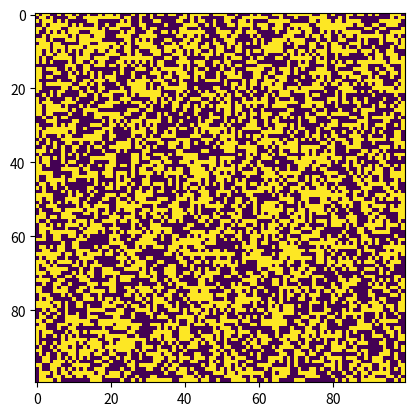

Write the Python code that produced this figure. (Note: this script raises an exception after producing the figure.)
#to run the code, navigate to file in command line and then type
#python3 game-of-life.py --<still><travelling><oscillating><glidergun>
import numpy as np 
import matplotlib.pyplot as plt
import matplotlib.animation as animation
import time 
import argparse
##plt.imshow(map, ecoltent=[0,90,0,90])

##points =plt.ginput(1)
##plt.show()
##print(points[0].indecol(1))

def neighbors(map, row, col):
    sum = 0
    if col == 0 and (row!= 0 and row != size - 1):
        sum = map[row+1][col] + map[row-1][col] + map[row-1][col+1] + map[row+1][col+1] + map[row][col+1]
    elif col == 0 and (row == size - 1):
       sum =  map[row-1][col] + map[row-1][col+1] + map[row][col+1]
    elif (col != 0 and col != size-1)and row == size-1 :
        sum =  map[row-1][col-1] + map[row-1][col] + map[row-1][col+1] + map[row][col+1] + map[row][col-1]
    elif col == size - 1 and row == size-1:
        sum =  map[row-1][col-1] + map[row-1][col] + map[row][col-1]
    elif col == size - 1 and ( row!= size - 1 and row!= 0 ):
        sum =  map[row-1][col-1] + map[row-1][col] + map[row][col-1] + map[row+1][col-1] + map[row+1][col]
    elif col == size - 1 and row== 0:
        sum = map[row][col-1] + map[row+1][col-1] + map[row+1][col]
    elif  row== 0 and (col != 0 and col != size - 1):
       sum = map[row][col+1] + map[row][col-1] + map[row+1][col-1] + map[row+1][col] + map[row+1][col+1]
    elif col == 0 and row== 0:
        sum = map[row][col+1] + map[row+1][col] + map[row+1][col+1]
    else:
        sum = map[row-1][col-1] + map[row-1][col] + map[row-1][col+1] + map[row][col+1] + map[row][col-1] + map[row+1][col-1] + map[row+1][col] + map[row+1][col+1]
    return sum
def travelling(map):
    map[1][2] = 1
    map[3][1] = 1
    map[3][2] = 1
    map[2][3] = 1
    map[3][3] = 1
    return map
def glider_gun(map):
    map[6][5] = 1
    map[6][6] = 1
    map[7][5] = 1
    map[7][6] = 1
    map[6][15] = 1
    map[4][18] = 1
    map[4][17] = 1
    map[5][16] = 1
    map[6][15] = 1
    map[7][15] = 1
    map[8][15] = 1
    map[9][16] = 1
    map[10][17] = 1
    map[10][18] = 1

    map[7][19] = 1
    map[7][21] = 1
    map[7][22] = 1
    map[6][21] = 1
    map[8][21] = 1
    map[5][20] = 1
    map[9][20] = 1

    map[5][25] = 1
    map[5][26] = 1
    map[4][25] = 1
    map[4][26] = 1
    map[6][25] = 1
    map[6][26] = 1
    map[3][27] = 1
    map[7][27] = 1
    map[3][29] = 1
    map[2][29] = 1
    map[7][29] = 1
    map[8][29] = 1

    map[4][39] = 1
    map[4][40] = 1
    map[5][39] = 1
    map[5][40] = 1
    

    return map
def random(N):
    return np.random.randint(2, size = (N, N))
def still(map):
    map[3][1] = 1
    map[2][2] = 1
    map[2][3] = 1
    map[3][4] = 1
    map[4][2] = 1
    map[4][3] = 1
    return map
def oscillating(map):
    map[1][1] = 1
    map[1][2] = 1
    map [1][3] = 1
    return map
def update(frame, img, map):
    tmp = map.copy()
    for row in range(0, size - 1):
            for col in range(0, size - 1):
            #put neigth
                if (neighbors(map, row, col) == 1):
                    tmp[row][col] = 0
                elif neighbors(map, row, col) >= 4: 
                    tmp[row][col] = 0
                elif (neighbors(map, row, col) == 2 or neighbors(map, row, col) == 3) and map [row][col] == 1:
                    tmp[row][col] = 1
                elif neighbors(map, row, col) == 3 and map[row][col] == 0:
                    tmp[row][col] = 1
                else: 
                    tmp[row][col] = 0
    img.set_data(tmp)
    map[:] = tmp[:]
    return img,

def main():
    parser = argparse.ArgumentParser(description="Runs Conway's Game of Life simulation.")
    parser.add_argument('--mov-file', dest='movfile', required=False)
    parser.add_argument('--map-size', dest='N', required=False)
    parser.add_argument('--still', action='store_true', required=False)
    parser.add_argument('--travelling', action='store_true', required=False)
    parser.add_argument('--oscillating', action='store_true', required=False)
    parser.add_argument('--glidergun', action='store_true', required=False)

    args = parser.parse_args()
    global map 
    global size 
    if args.N and int(args.N) > 0: 
        size = int(args.N)
    else: 
        size = 100
    iters = 10
    map = np.zeros((size, size))
    if args.still: 
        map = still(map)
    elif args.oscillating:
        map = oscillating(map)
    elif args.travelling: 
        map = travelling(map)
    elif args.glidergun: 
        map = glider_gun(map)
    else: 
        map = random(size)
    print(map)
    fig, ax = plt.subplots()
    img = ax.imshow(map, interpolation = 'nearest')
    ani = animation.FuncAnimation(fig, update, fargs=(img, map),
                                  frames = 10,
                                  interval= 100,
                                  save_count=50)
    if args.movfile:
        ani.save(args.movfile, fps=30, extra_args=['-vcodec', 'libx264'])
    plt.show()
    for i in range(0, iters):
        map = update(img, map)
        print(map)
if __name__ == "__main__":
    main()
